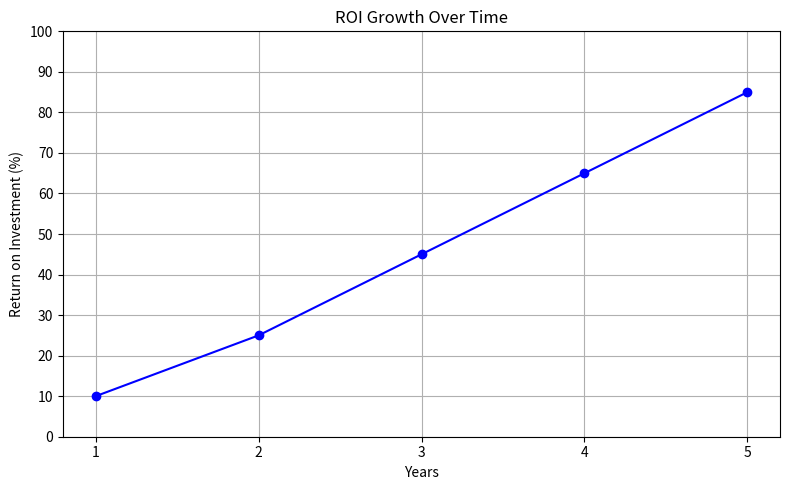

Source code (Python):
import matplotlib.pyplot as plt


years = [1, 2, 3, 4, 5]
roi_percentage = [10, 25, 45, 65, 85]


plt.figure(figsize=(8, 5))
plt.plot(years, roi_percentage, marker='o', linestyle='-', color='blue')


plt.title('ROI Growth Over Time')
plt.xlabel('Years')
plt.ylabel('Return on Investment (%)')
plt.grid(True)
plt.xticks(years)
plt.yticks(range(0, 101, 10))


plt.tight_layout()
plt.show()
